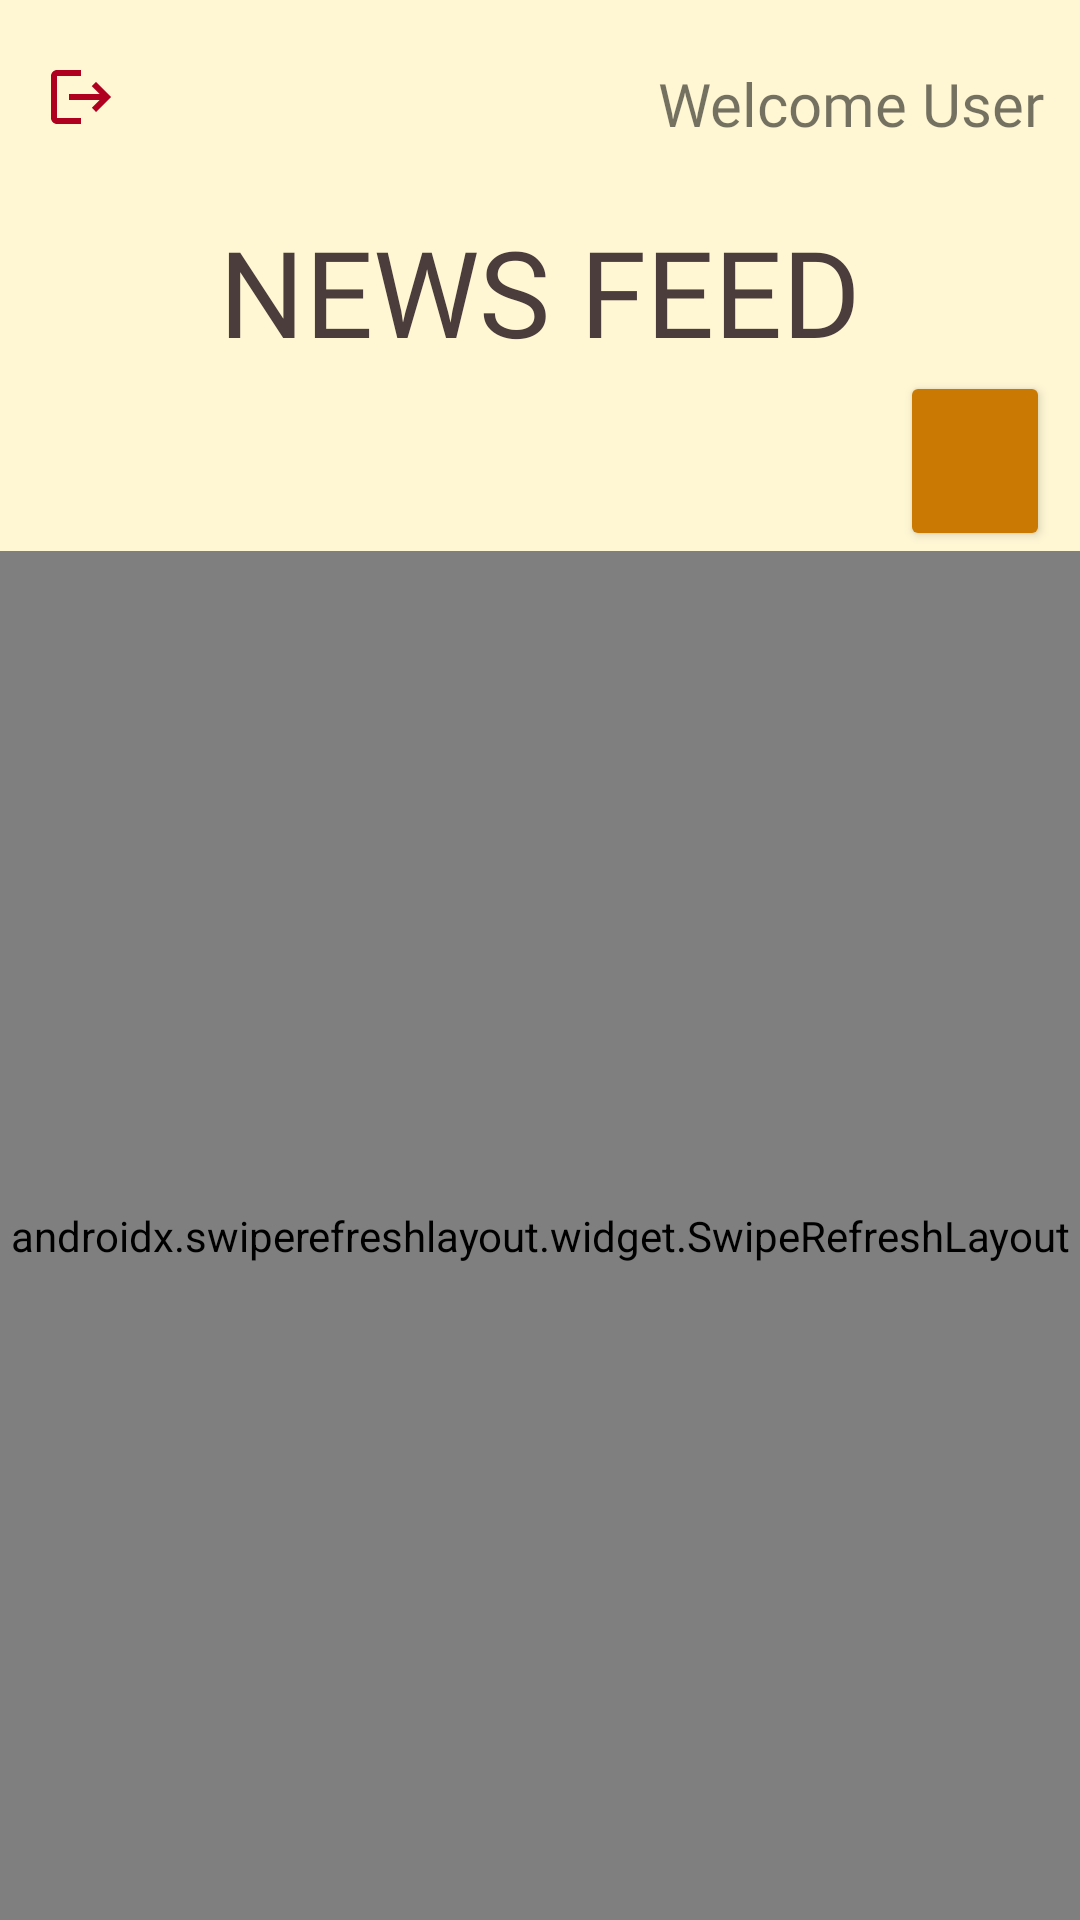

The Android layout XML behind this screen, and the referenced resources:
<!-- AndroidManifest.xml: application theme Theme.CrimeLocator -->
<!-- res/layout/activity_news_feed.xml -->
<?xml version="1.0" encoding="utf-8"?>
<LinearLayout
    xmlns:android="http://schemas.android.com/apk/res/android"
    xmlns:app="http://schemas.android.com/apk/res-auto"
    xmlns:tools="http://schemas.android.com/tools"
    android:layout_width="match_parent"
    android:layout_height="match_parent"
    android:orientation="vertical"
    android:background="@color/primary_bg"
    tools:context=".NewsFeed">




    <TextView
        android:id="@+id/userWelcome"
        android:layout_width="match_parent"
        android:layout_height="wrap_content"
        android:layout_marginTop="21dp"
        android:layout_marginEnd="12dp"
        android:fontFamily="@font/sigmar_one"
        android:textAlignment="textEnd"
        android:text="@string/welcome_user"
        android:textSize="20sp" />
    <TextView
        android:layout_width="wrap_content"
        android:layout_height="wrap_content"
        android:layout_marginLeft="15dp"
        android:textSize="20sp"
        android:drawableStart="@drawable/ic_baseline_logout_24"
        android:id="@+id/textLogout"
        android:layout_marginTop="-28dp"
        android:textAlignment="textStart"/>


    <TextView
        android:layout_marginTop="20dp"
        android:id="@+id/feed_head"
        android:layout_width="match_parent"
        android:layout_height="wrap_content"
        android:fontFamily="@font/sigmar_one"
        android:gravity="center"
        android:text="@string/news_feed"
        android:textColor="@color/text_font_color"
        android:textSize="40sp" />
    <Button
        android:layout_width="50dp"
        android:layout_height="60dp"
        android:layout_gravity="right"
        android:id="@+id/adminAddButton"
        android:backgroundTint="#CA7A03"
        android:layout_marginEnd="10dp"
        app:cornerRadius="30dp"
        app:icon="@drawable/ic_baseline_add_24"
        app:iconGravity="textTop"/>

    <ProgressBar
        android:layout_width="50dp"
        android:layout_height="50dp"
        android:layout_gravity="center"
        android:layout_marginTop="10dp"
        android:visibility="gone"
        android:id="@+id/progBar">

    </ProgressBar>

    <androidx.swiperefreshlayout.widget.SwipeRefreshLayout
        android:id="@+id/swipeRefresh"
        android:layout_width="match_parent"
        android:layout_height="match_parent"
        tools:ignore="MissingClass">


        <androidx.recyclerview.widget.RecyclerView
            android:id="@+id/newsFeedRV"
            android:layout_width="match_parent"
            android:layout_height="wrap_content"
            android:layout_margin="10dp"
            android:layout_marginTop="5dp" />


    </androidx.swiperefreshlayout.widget.SwipeRefreshLayout>

  </LinearLayout>
<!-- resources referenced by this layout -->
<resources>
  <color name="primary_bg">#FFF7D4</color>
  <color name="text_font_color">#4C3D3D</color>
  <!-- drawable ic_baseline_add_24 (drawable) -->
  <vector android:height="40dp" android:tint="@color/white"
      android:viewportHeight="24" android:viewportWidth="24"
      android:width="40dp" xmlns:android="http://schemas.android.com/apk/res/android">
      <path android:fillColor="#FFFFFF" android:pathData="M19,13h-6v6h-2v-6H5v-2h6V5h2v6h6v2z"/>
  </vector>
  <!-- drawable ic_baseline_logout_24 (drawable) -->
  <vector android:autoMirrored="true" android:height="30dp"
      android:tint="@color/design_default_color_error" android:viewportHeight="30"
      android:viewportWidth="25" android:width="25dp" xmlns:android="http://schemas.android.com/apk/res/android">
      <path android:fillColor="@color/design_default_color_error" android:pathData="M17,7l-1.41,1.41L18.17,11H8v2h10.17l-2.58,2.58L17,17l5,-5zM4,5h8V3H4c-1.1,0 -2,0.9 -2,2v14c0,1.1 0.9,2 2,2h8v-2H4V5z"/>
  </vector>
  <string name="news_feed">NEWS FEED</string>
  <string name="welcome_user">Welcome User</string>
  <style name="Theme.CrimeLocator" parent="Theme.MaterialComponents.DayNight.DarkActionBar">
          
          <item name="colorPrimary">@color/purple_500</item>
          <item name="colorPrimaryVariant">@color/purple_700</item>
          <item name="colorOnPrimary">@color/black</item>
          
          <item name="colorSecondary">@color/teal_200</item>
          <item name="colorSecondaryVariant">@color/teal_700</item>
          <item name="colorOnSecondary">@color/black</item>
          
          <item name="android:statusBarColor">#4c3d3d</item>
          
      </style>
  <color name="white">#FFFFFFFF</color>
  <color name="purple_500">#FF6200EE</color>
  <color name="purple_700">#FF3700B3</color>
  <color name="black">#FF000000</color>
  <color name="teal_200">#FF03DAC5</color>
  <color name="teal_700">#FF018786</color>
</resources>
